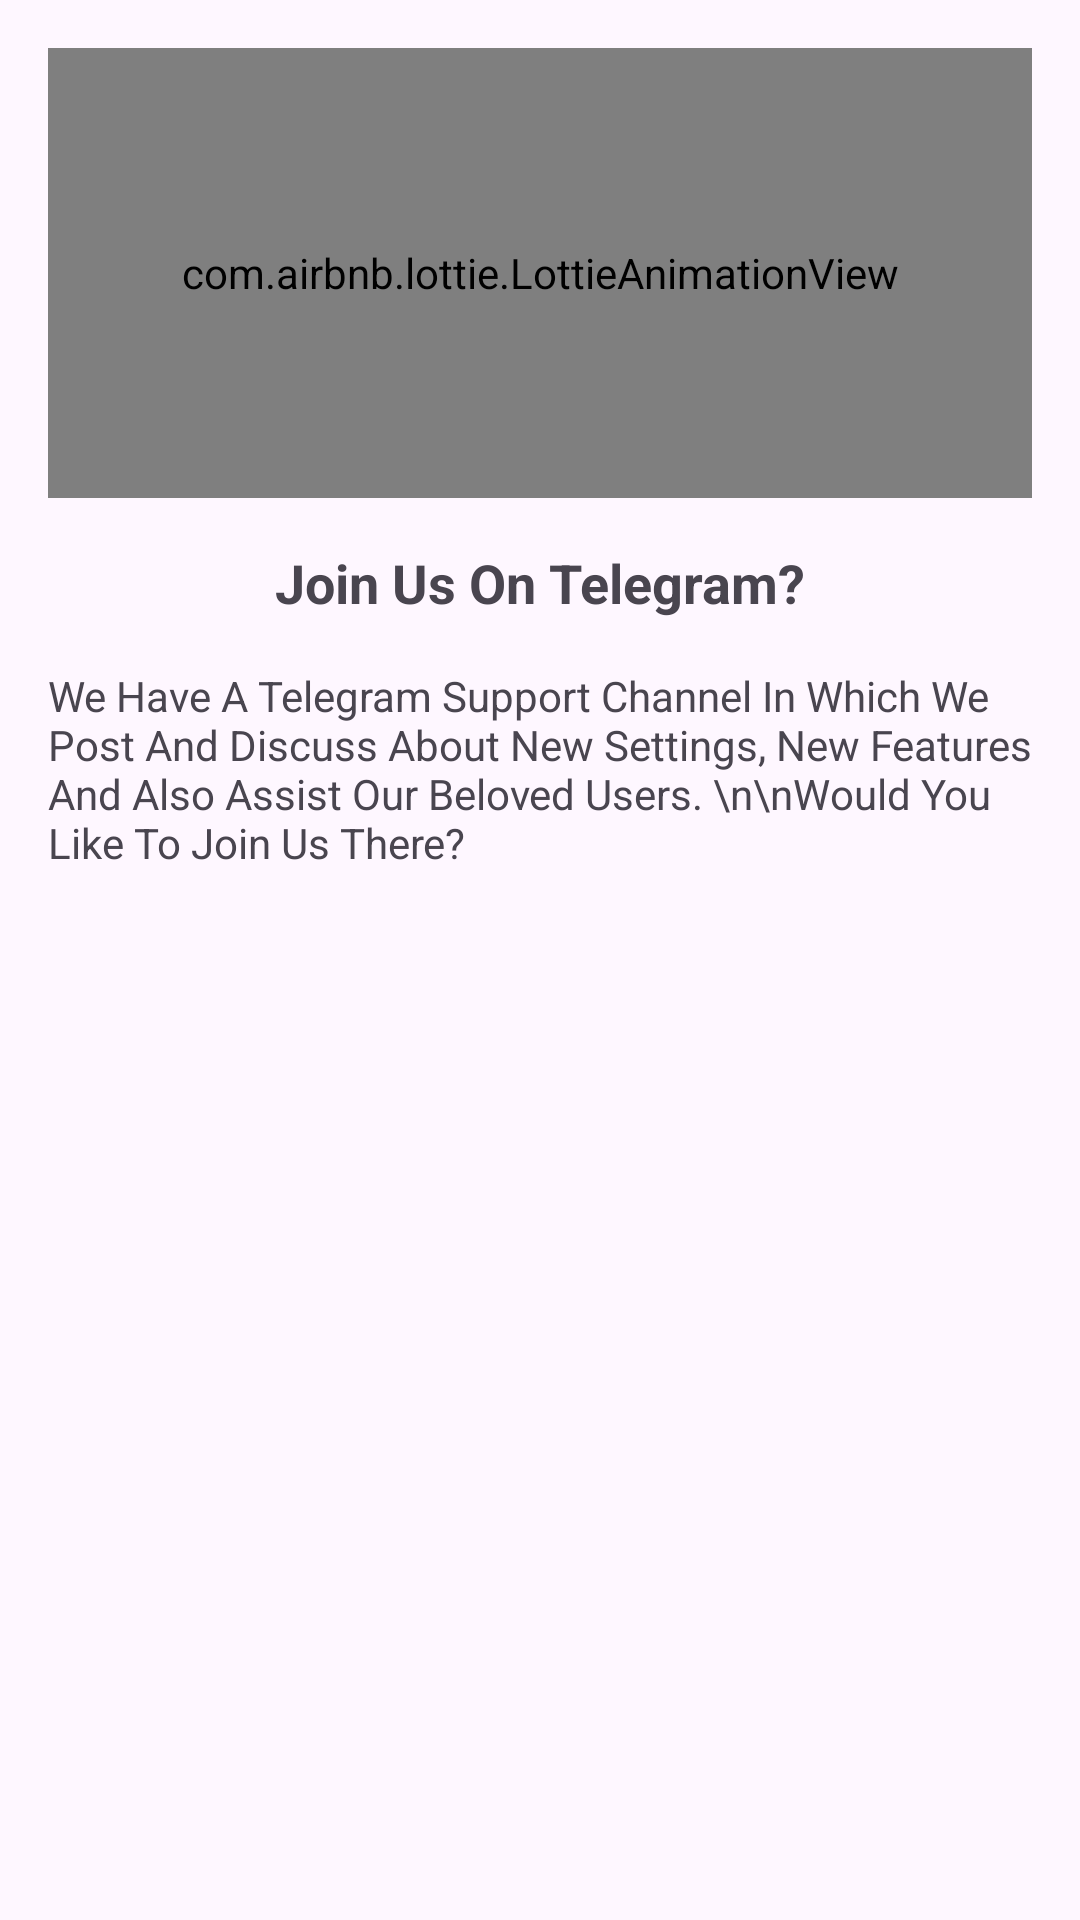

Produce the Android XML layout that renders to this screen, including the resource entries it uses.
<!-- AndroidManifest.xml: application theme Theme.AliNajDemo -->
<!-- res/layout/dialog_custom_layout.xml -->
<LinearLayout
    xmlns:android="http://schemas.android.com/apk/res/android"
    android:layout_width="match_parent"
    android:layout_height="wrap_content"
    xmlns:app="http://schemas.android.com/apk/res-auto"
    android:orientation="vertical"
    android:padding="16dp"
    android:paddingBottom="64dp"
   >


    
    <com.airbnb.lottie.LottieAnimationView
        android:layout_gravity="center_horizontal"
        android:id="@+id/lotiswitch"
        android:layout_width="match_parent"
        android:layout_height="150dp"
        android:background="@null"
        app:lottie_rawRes="@raw/infinity"
        app:lottie_loop="true"
        app:lottie_autoPlay="true" />

    

    

    <TextView
        android:id="@+id/dialog_title"
        android:layout_width="wrap_content"
        android:layout_height="wrap_content"
        android:layout_gravity="center"
        android:layout_marginTop="16dp"
        android:layout_marginBottom="16dp"
        android:text="Join Us On Telegram?"
        android:textSize="18sp"
        android:textStyle="bold" />

    <TextView
        android:id="@+id/dialog_message"
        android:layout_width="wrap_content"
        android:layout_gravity="center"
        android:layout_height="wrap_content"
        android:text="We Have A Telegram Support Channel In Which We Post And Discuss About New Settings, New Features And Also Assist Our Beloved Users. \n\nWould You Like To Join Us There?"
        android:layout_marginBottom="16dp" />

</LinearLayout>
<!-- resources referenced by this layout -->
<resources>
  <style name="Theme.AliNajDemo" parent="Base.Theme.AliNajDemo" />
  <style name="Base.Theme.AliNajDemo" parent="Theme.Material3.DayNight.NoActionBar">
          
          
      </style>
</resources>
